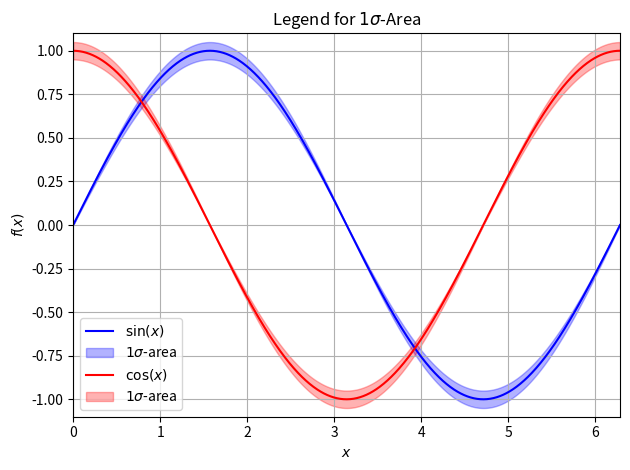

The matplotlib source for this figure: (Note: this script raises an exception after producing the figure.)
# -*- coding: utf-8 -*-
import matplotlib.pyplot as plt
from matplotlib.patches import Rectangle
import numpy as np

"""
In physics you often want to show a one-sigma area around a graph, most likely
for a fit. This will be done with the fill_between function. However, matplotlib
does not support adding a fill_between to the legend directly via a label argument
or passing the artist instace which is returned by fill_between to the legend.
An easy solution is a so called proxy artist, a Rectangle without dimension but
using the same style options as the fill_between comman.
"""

x = np.linspace(0, 2*np.pi, 1000)

fig = plt.figure()
ax = fig.add_subplot(1,1,1)

ax.set_title(r"Legend for $1\sigma$-Area")


# the plot-command returns a list of the drawn lines
plot_sin = ax.plot(x, np.sin(x), 'b-')
ax.fill_between(x, 0.95*np.sin(x), 1.05*np.sin(x), color='b', alpha=0.3)

plot_cos = ax.plot(x, np.cos(x), 'r-')
ax.fill_between(x, 0.95*np.cos(x), 1.05*np.cos(x), color='r', alpha=0.3)

# Create Rectangles without height or width but with the same colors as your
# plot
rect_cos = Rectangle((0,0), 0,0, color='r', alpha=0.3)
rect_sin = Rectangle((0,0), 0,0, color='b', alpha=0.3)

# a list of Objects you want to have in the legend
objects = [plot_sin[0], rect_sin, plot_cos[0], rect_cos]
# a list of labels for yout objects
labels = [r"$\sin(x)$", r"$1\sigma$-area",r"$\cos(x)$", r"$1\sigma$-area"]

# create the legend
ax.legend(objects, labels, loc="best")

# no plot without labels on the axis

ax.set_xlabel(r"$x$")
ax.set_ylabel(r"$f(x)$")


ax.grid()
ax.set_xlim(0, 2*np.pi)
ax.set_ylim(-1.1, 1.1)

# always call tight_layout before saving ;)
fig.tight_layout()
fig.savefig("../images/legend_fill_between.png", dpi=300)
